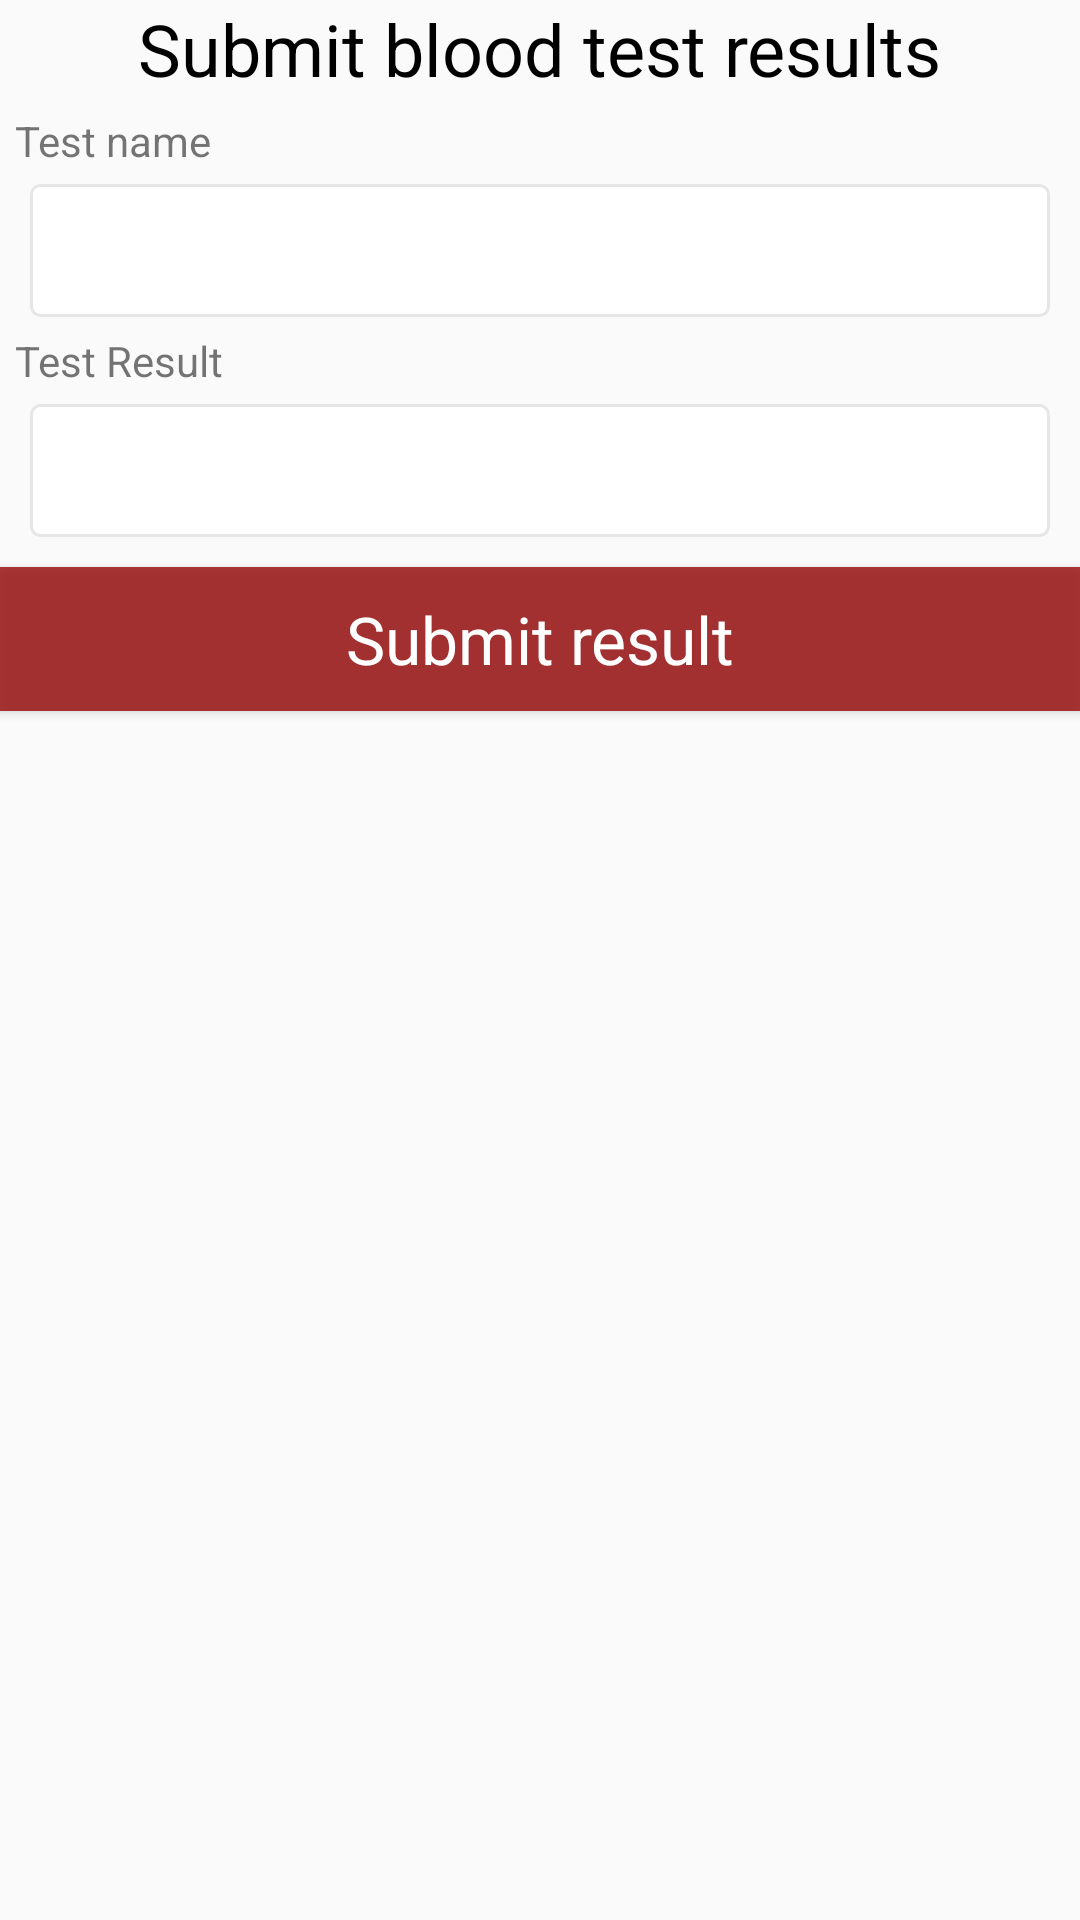

This screen was rendered from an Android layout file. Write that file and the resources it references.
<!-- AndroidManifest.xml: application theme AppTheme -->
<!-- res/layout/fragment_blood_test_input.xml -->
<?xml version="1.0" encoding="utf-8"?>
<RelativeLayout xmlns:android="http://schemas.android.com/apk/res/android"
    android:layout_width="match_parent"
    android:layout_height="match_parent">


    <TextView
        android:id="@+id/text_view_submit_blood_test_result"
        style="@style/font_p1"
        android:layout_width="wrap_content"
        android:layout_height="wrap_content"
        android:layout_centerHorizontal="true"
        android:text="@string/submit_blood_test_result" />


    <LinearLayout
        android:id="@+id/linear_layout"
        android:layout_width="match_parent"
        android:layout_height="wrap_content"
        android:layout_below="@+id/text_view_submit_blood_test_result"
        android:layout_margin="@dimen/margin_child_layout"
        android:orientation="vertical">

        
        <TextView
            android:layout_width="wrap_content"
            android:layout_height="wrap_content"
            android:text="@string/test_name" />

        <AutoCompleteTextView

            android:completionThreshold="1"
            android:imeOptions="actionNext"
            android:id="@+id/edit_text_test_name"
            style="@style/edit_text_input"
            android:layout_width="match_parent"
            android:layout_height="wrap_content"
            android:inputType="textPersonName">

        </AutoCompleteTextView>

        
        <TextView
            android:layout_width="wrap_content"
            android:layout_height="wrap_content"
            android:text="@string/test_result" />

        <EditText
            android:id="@+id/edit_text_test_result"
            style="@style/edit_text_input"
            android:layout_width="match_parent"
            android:layout_height="wrap_content"
            android:inputType="numberDecimal" />
    </LinearLayout>

    <Button
        android:id="@+id/button_submit_blood_test_result"
        style="@style/button_general"
        android:layout_width="match_parent"
        android:layout_height="wrap_content"
        android:layout_below="@+id/linear_layout"
        android:text="@string/submit_result" />
</RelativeLayout>
<!-- resources referenced by this layout -->
<resources>
  <dimen name="margin_child_layout">5dp</dimen>
  <string name="submit_blood_test_result">Submit blood test results</string>
  <string name="submit_result">Submit result</string>
  <string name="test_name">Test name</string>
  <string name="test_result">Test Result</string>
  <style name="button_general" parent="Widget.AppCompat.ActionButton">
          <item name="android:textSize">22sp</item>
          <item name="android:padding">1dp</item>
          <item name="android:background">@drawable/bg_button</item>
          <item name="android:textColor">@color/white</item>
          <item name="android:gravity">center</item>
          <item name="android:drawablePadding">22sp</item>
      </style>
  <style name="edit_text_input" parent="TextAppearance.AppCompat">
          
          <item name="android:textColorHint">@color/light_grey</item>
          <item name="colorControlNormal">@color/black</item>
          <item name="colorControlActivated">@color/black</item>
          <item name="android:textColor">@color/black</item>
          <item name="android:background">@drawable/edit_text_background</item>
          <item name="android:gravity">left</item>
          <item name="android:padding">10dp</item>
          <item name="android:textSize">@dimen/edit_text_size</item>
          <item name="android:layout_margin">5dp</item>
      </style>
  <style name="font_p1" parent="@android:style/TextAppearance.Medium">
          <item name="android:typeface">normal</item>
          <item name="android:textColor">@color/black</item>
          <item name="android:textSize">24dp</item>
      </style>
  <style name="AppTheme" parent="Theme.AppCompat.Light.DarkActionBar">
          
          <item name="colorPrimary">@color/colorPrimary</item>
          <item name="colorPrimaryDark">@color/colorPrimaryDark</item>
          <item name="colorAccent">@color/colorAccent</item>
      </style>
  <!-- drawable bg_button (drawable) -->
  <?xml version="1.0" encoding="utf-8"?>
  <selector xmlns:android="http://schemas.android.com/apk/res/android">
      
      <item android:drawable="@color/red_blood" android:state_focused="false" android:state_pressed="false" android:state_selected="false" />
      
      <item android:drawable="@color/colorAccent" android:state_pressed="true" />
  </selector>
  <color name="white">#ffffff</color>
  <color name="light_grey">#9E9E9E</color>
  <color name="black">#000000</color>
  <!-- drawable edit_text_background (drawable) -->
  <?xml version="1.0" encoding="utf-8"?>
  <shape xmlns:android="http://schemas.android.com/apk/res/android">
  
      
      <solid android:color="@color/white" />
  
      
      <stroke
          android:width="1dp"
          android:color="@color/whiteSmokeBorder" />
  
      
      <corners android:radius="3dp" />
  
  </shape>
  <dimen name="edit_text_size">18sp</dimen>
  <color name="colorPrimary">#990a0a</color>
  <color name="colorPrimaryDark">#640000</color>
  <color name="colorAccent">#d14733</color>
  <color name="red_blood">#ce990a0a</color>
  <color name="whiteSmokeBorder">#E6E6E6</color>
</resources>
